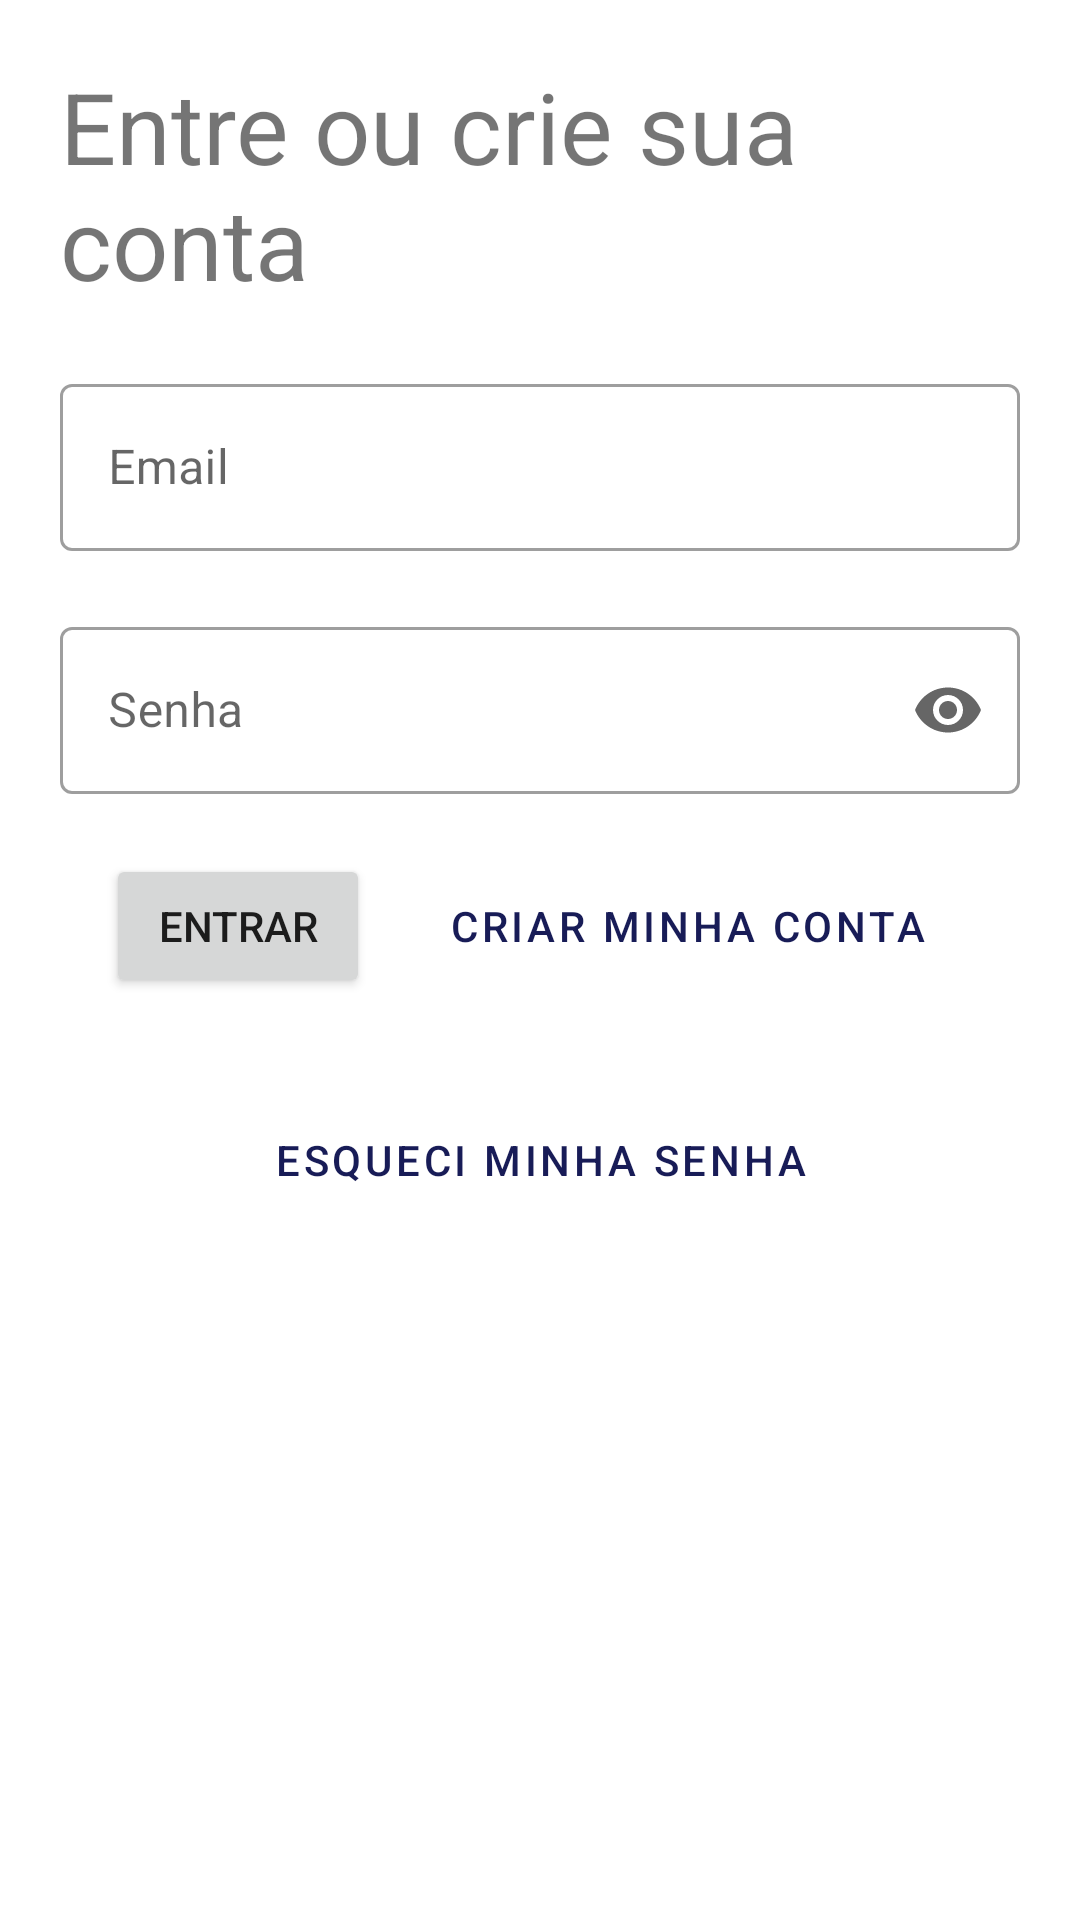

This screen was rendered from an Android layout file. Write that file and the resources it references.
<!-- AndroidManifest.xml: application theme Theme.PI3ES2024Time23 -->
<!-- res/layout/activity_login.xml -->
<?xml version="1.0" encoding="utf-8"?>
<androidx.appcompat.widget.LinearLayoutCompat xmlns:android="http://schemas.android.com/apk/res/android"
    xmlns:tools="http://schemas.android.com/tools"
    android:layout_width="match_parent"
    android:layout_height="wrap_content"
    xmlns:app="http://schemas.android.com/apk/res-auto"
    android:orientation="vertical"
    android:layout_margin="20dp"
    tools:context=".activity.LoginActivity">

    <androidx.appcompat.widget.LinearLayoutCompat
        android:layout_width="match_parent"
        android:layout_height="wrap_content"
        android:orientation="vertical"
        android:layout_gravity="center"
        android:padding="20dp">

    <androidx.appcompat.widget.AppCompatTextView
        android:layout_width="match_parent"
        android:layout_height="wrap_content"
        android:textSize="33sp"
        android:text="Entre ou crie sua conta"/>

    <com.google.android.material.textfield.TextInputLayout
        android:id="@+id/tlEmail"
        android:layout_width="match_parent"
        android:layout_height="wrap_content"
        android:layout_marginTop="20dp"
        android:hint="Email"
        style="@style/Widget.MaterialComponents.TextInputLayout.OutlinedBox">

        <com.google.android.material.textfield.TextInputEditText
            android:id="@+id/etEmail"
            android:layout_width="match_parent"
            android:layout_height="wrap_content"
            />

    </com.google.android.material.textfield.TextInputLayout>

    <com.google.android.material.textfield.TextInputLayout
        android:id="@+id/tlPassword"
        android:layout_width="match_parent"
        android:layout_height="wrap_content"
        android:layout_marginTop="20dp"
        app:endIconMode="password_toggle"
        android:hint="Senha"
        style="@style/Widget.MaterialComponents.TextInputLayout.OutlinedBox">

        <com.google.android.material.textfield.TextInputEditText
            android:id="@+id/etPassword"
            android:inputType="textPassword"
            android:layout_width="match_parent"
            android:layout_height="wrap_content"
            />

    </com.google.android.material.textfield.TextInputLayout>

    <androidx.appcompat.widget.LinearLayoutCompat
        android:layout_width="wrap_content"
        android:layout_height="wrap_content"
        android:layout_gravity="center_horizontal"
        android:orientation="horizontal">

        <Button
            android:id="@+id/btnLogin"
            android:layout_marginTop="20dp"
            android:layout_width="wrap_content"
            android:layout_height="wrap_content"
            android:text="Entrar"/>

        <Button
            android:id="@+id/btnCreateAccount"
            android:layout_marginTop="20dp"
            android:layout_marginStart="10dp"
            android:layout_width="wrap_content"
            android:layout_height="wrap_content"
            style="?attr/materialButtonOutlinedStyle"
            android:text="Criar minha conta"/>

    </androidx.appcompat.widget.LinearLayoutCompat>

    <Button
        android:id="@+id/btnRecoveryPassword"
        android:layout_width="wrap_content"
        android:layout_height="wrap_content"
        android:layout_marginTop="30dp"
        android:text="Esqueci minha senha"
        android:layout_gravity="center"
        style="@style/Widget.MaterialComponents.Button.TextButton"
        />
    </androidx.appcompat.widget.LinearLayoutCompat>
</androidx.appcompat.widget.LinearLayoutCompat>
<!-- resources referenced by this layout -->
<resources>
  <style name="Theme.PI3ES2024Time23" parent="Theme.MaterialComponents.DayNight.DarkActionBar">
          
          <item name="colorPrimary">@color/dark_blue</item>
          <item name="colorPrimaryVariant">@color/dark_blue</item>
          <item name="colorOnPrimary">@color/white</item>
          
          <item name="colorSecondary">@color/light_blue</item>
          <item name="colorSecondaryVariant">@color/teal_700</item>
          <item name="colorOnSecondary">@color/colorPrimary</item>
          
          <item name="android:statusBarColor">?attr/colorPrimaryVariant</item>
          
      </style>
  <color name="dark_blue">#181C57</color>
  <color name="white">#FFFFFF</color>
  <color name="light_blue">#F4F4FD</color>
  <color name="teal_700">#018786</color>
  <color name="colorPrimary">@color/dark_blue</color>
</resources>
